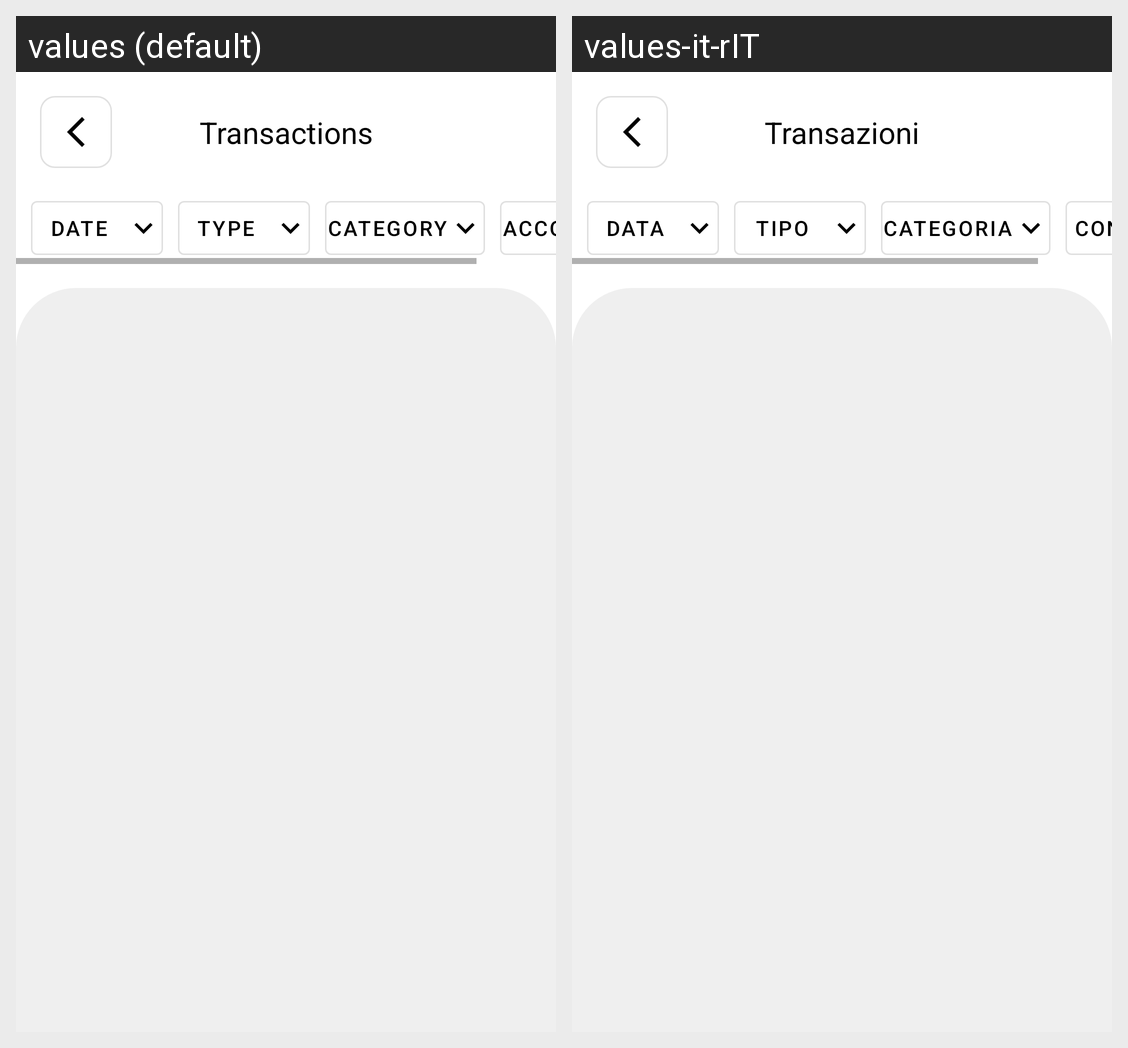

The same Android screen rendered under two of its app's locales, left to right. List the strings drawn on it with the default value and each locale's translation.
Android screen res/layout/activity_list_transaction.xml rendered under 2 locales, left to right: values (default), values-it-rIT. Device: Nexus 5 (rendered at 1080×1920; each locale shown at half size, 540×960, under a caption strip naming it); theme Theme.WiseSpender1.
Strings drawn on this screen, with the default value and each locale's value (text and hints the layout hard-codes, and strings that could not be matched under every locale, appear in the picture but are not listed):

title_page_list_transaction
  values: Transactions
  values-it-rIT: Transazioni

search_activity_button_date
  values: Date
  values-it-rIT: Data

search_activity_button_type
  values: Type
  values-it-rIT: Tipo

search_activity_button_category
  values: Category
  values-it-rIT: Categoria

search_activity_button_account
  values: Account
  values-it-rIT: Conto
